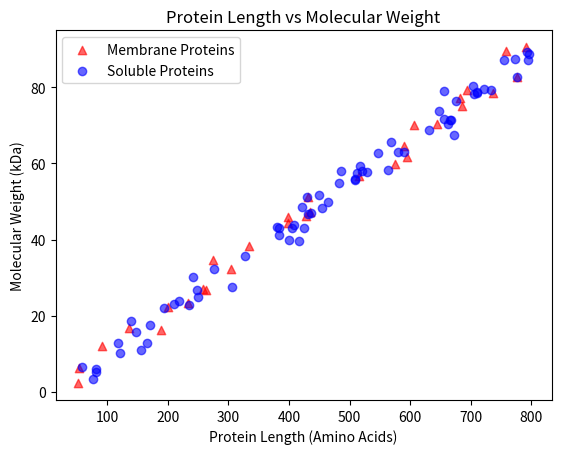
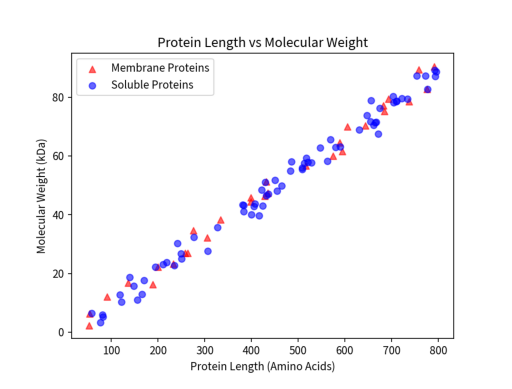

Generate these figures, in order, with matplotlib:
import numpy as np
import matplotlib.pyplot as plt

rng = np.random.default_rng(7)

length = rng.integers(50, 800, size=100)

weight = length * 0.11 + rng.normal(0, 3, size=100)

membrane = rng.random(100) < 0.3

fig, ax = plt.subplots()

# Membrane proteins
ax.scatter(
    length[membrane],
    weight[membrane],
    color='red',
    marker='^',
    alpha=0.6,
    label='Membrane Proteins'
)

# Soluble proteins
ax.scatter(
    length[~membrane],
    weight[~membrane],
    color='blue',
    marker='o',
    alpha=0.6,
    label='Soluble Proteins'
)

ax.set_xlabel("Protein Length (Amino Acids)")
ax.set_ylabel("Molecular Weight (kDa)")

ax.set_title("Protein Length vs Molecular Weight")

ax.legend()

# Save figure
plt.savefig("protein_size.png", dpi=150)

plt.show()

# Open saved figure
import matplotlib.image as mpimg

img = mpimg.imread("protein_size.png")

plt.imshow(img)
plt.axis('off')
plt.show()
